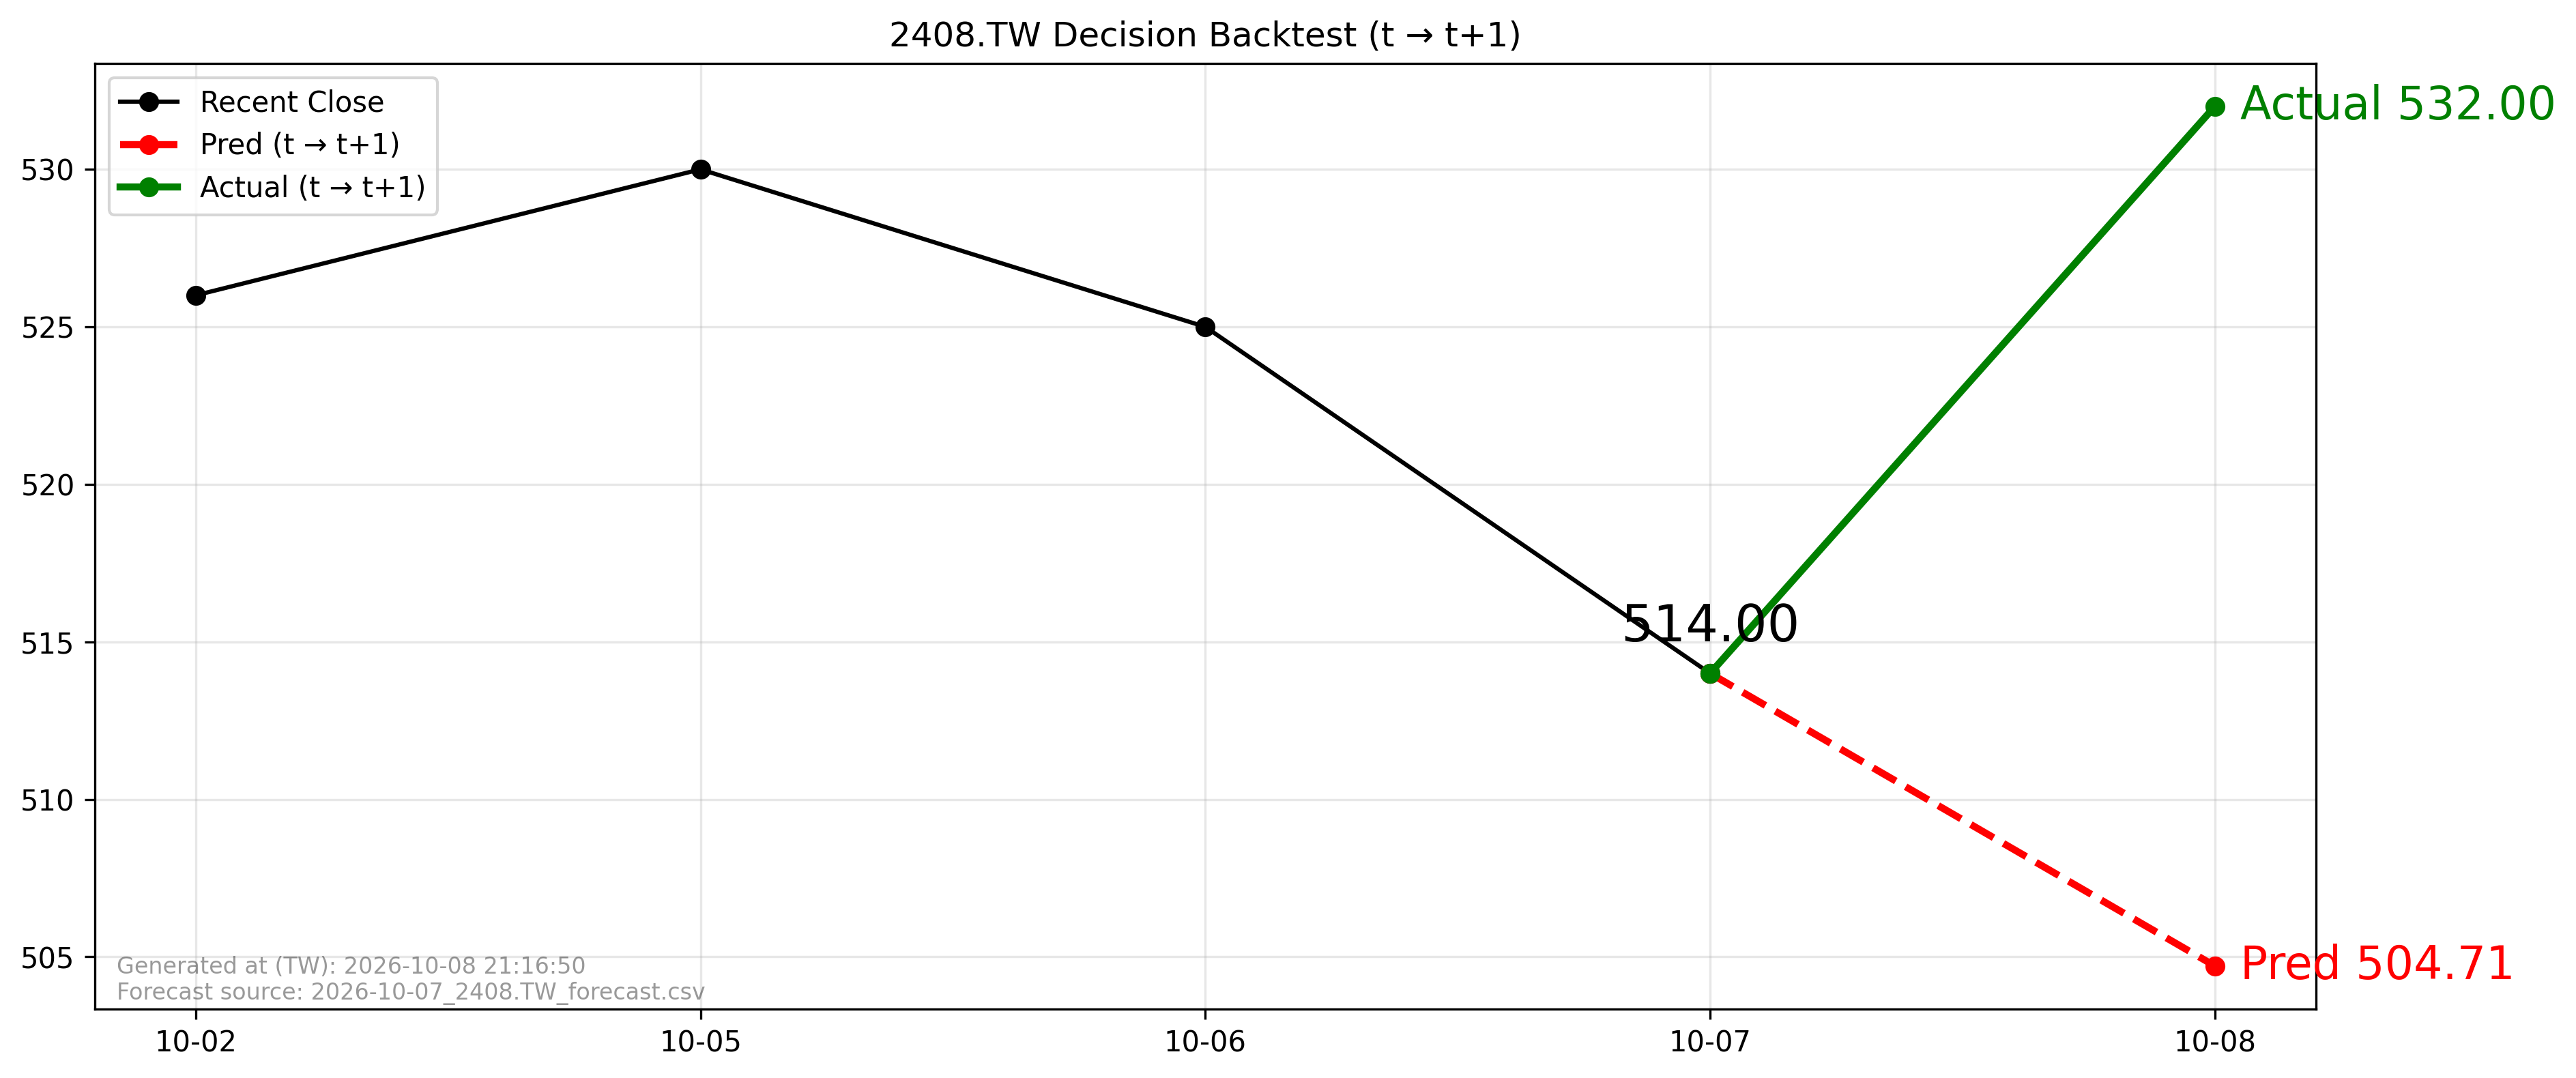

The table this chart was drawn from, first rows:
forecast_file, forecast_asof_date, t, t1, close_t, pred_t1, actual_t1, direction_pred, direction_actual, aligned
2026-10-07_2408.TW_forecast.csv, 2026-10-07, 2026-10-07, 2026-10-08, 514.0, 504.7, 532.0, -1, 1, True
